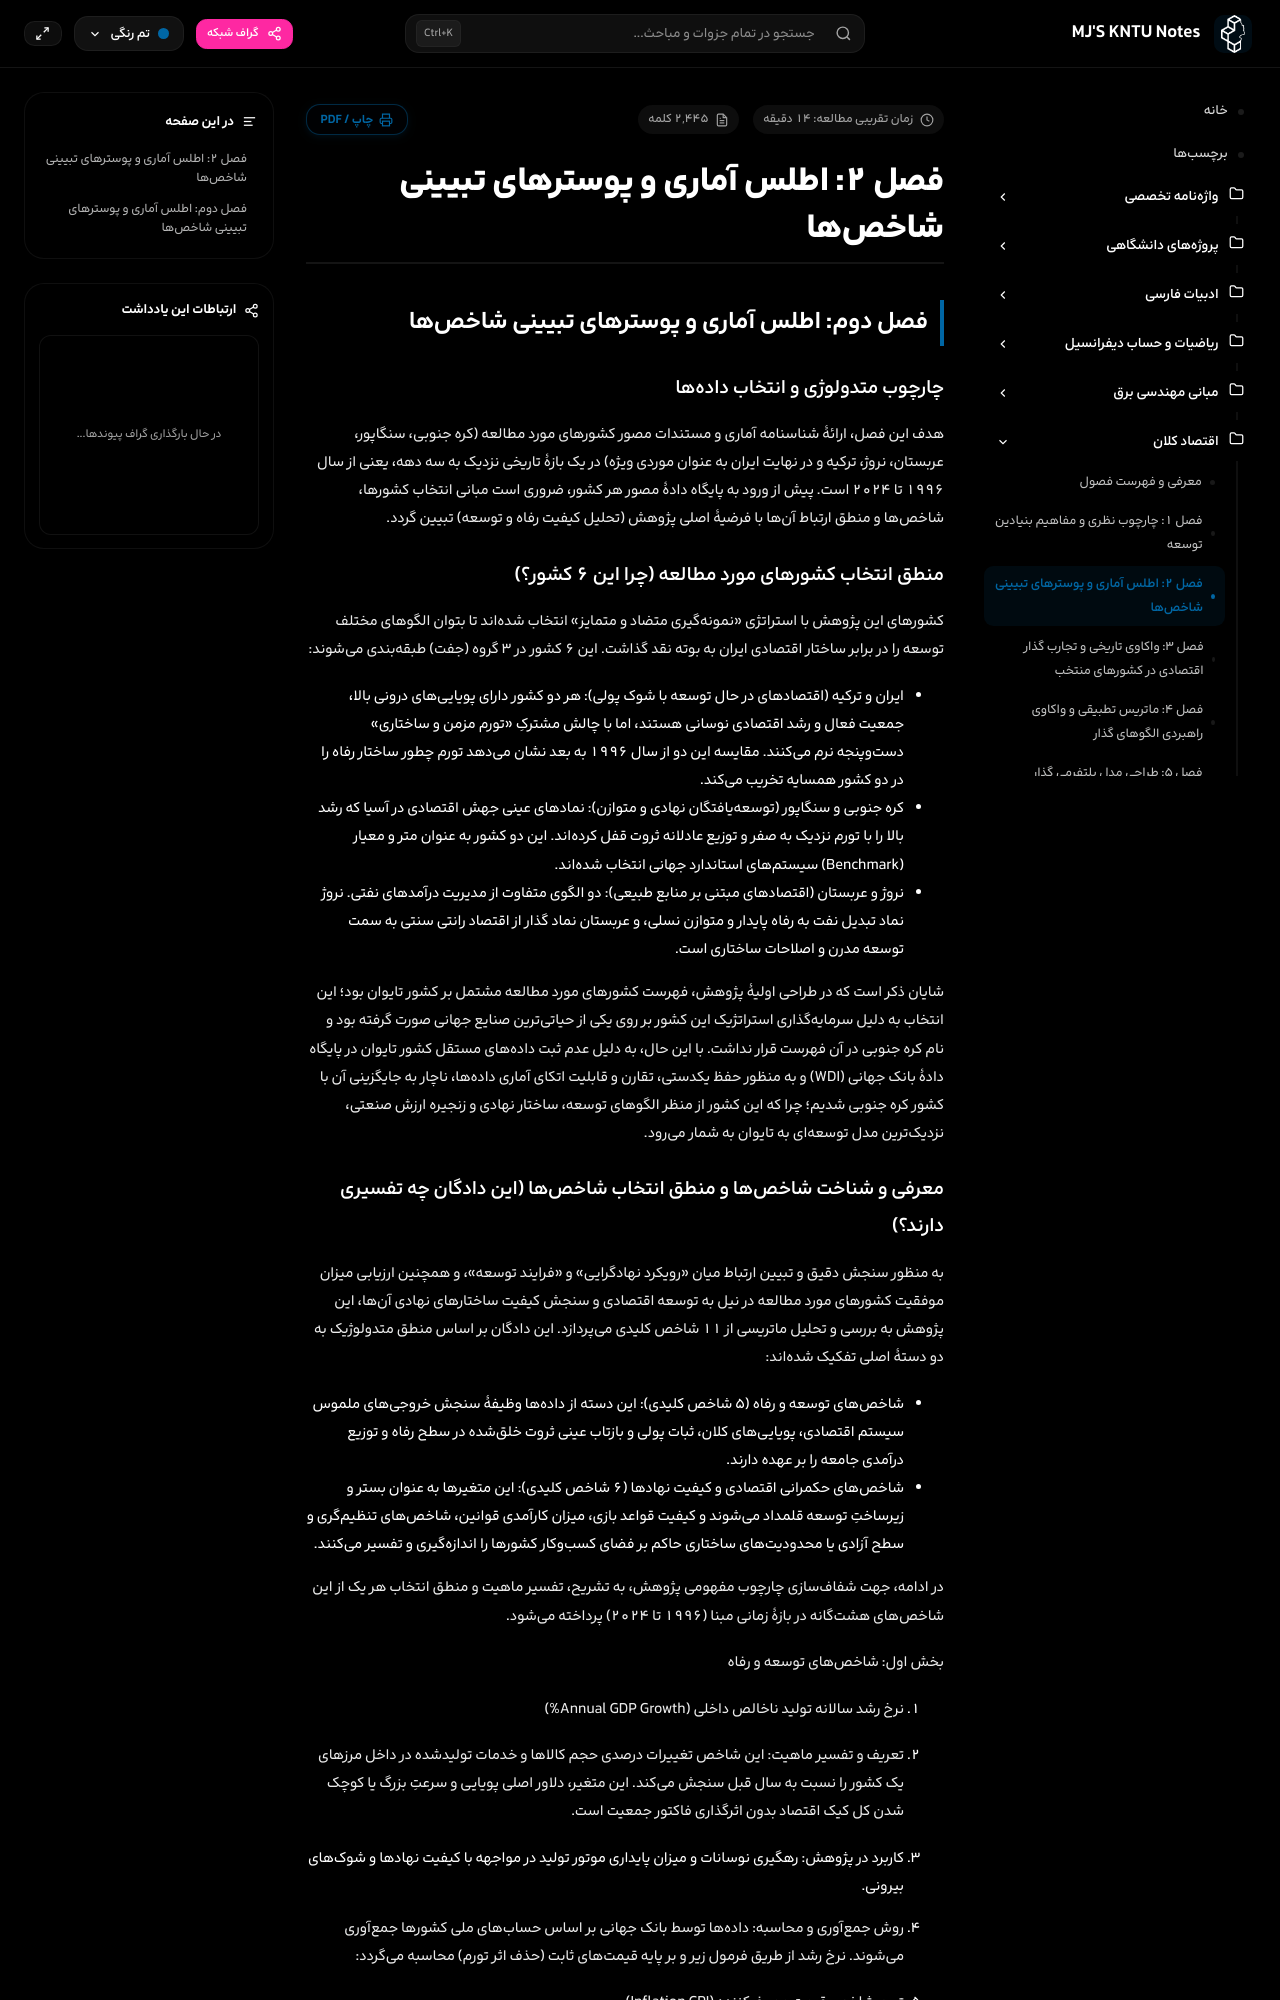

repository: mjb4khshi/KNTU · page: macroeconomics/فصل ۲ - اطلس آماری و پوسترهای تبیینی/index.html · generator: mkdocs

# فصل ۲: اطلس آماری و پوسترهای تبیینی شاخصها

## فصل دوم: اطلس آماری و پوسترهای تبیینی شاخصها

### چارچوب متدولوژی و انتخاب دادهها

هدف این فصل، ارائهٔ شناسنامه آماری و مستندات مصور کشورهای مورد مطالعه (کره جنوبی، سنگاپور، عربستان، نروژ، ترکیه و در نهایت ایران به عنوان موردی ویژه) در یک بازهٔ تاریخی نزدیک به سه دهه، یعنی از سال ۱۹۹۶ تا ۲۰۲۴ است. پیش از ورود به پایگاه دادهٔ مصور هر کشور، ضروری است مبانی انتخاب کشورها، شاخصها و منطق ارتباط آنها با فرضیهٔ اصلی پژوهش (تحلیل کیفیت رفاه و توسعه) تبیین گردد.

### منطق انتخاب کشورهای مورد مطالعه (چرا این ۶ کشور؟)

کشورهای این پژوهش با استراتژی «نمونهگیری متضاد و متمایز» انتخاب شدهاند تا بتوان الگوهای مختلف توسعه را در برابر ساختار اقتصادی ایران به بوته نقد گذاشت. این ۶ کشور در ۳ گروه (جفت) طبقهبندی میشوند:

- ایران و ترکیه (اقتصادهای در حال توسعه با شوک پولی): هر دو کشور دارای پویاییهای درونی بالا، جمعیت فعال و رشد اقتصادی نوسانی هستند، اما با چالش مشترکِ «تورم مزمن و ساختاری» دستوپنجه نرم میکنند. مقایسه این دو از سال ۱۹۹۶ به بعد نشان میدهد تورم چطور ساختار رفاه را در دو کشور همسایه تخریب میکند.
- کره جنوبی و سنگاپور (توسعهیافتگان نهادی و متوازن): نمادهای عینی جهش اقتصادی در آسیا که رشد بالا را با تورم نزدیک به صفر و توزیع عادلانه ثروت قفل کردهاند. این دو کشور به عنوان متر و معیار (Benchmark) سیستمهای استاندارد جهانی انتخاب شدهاند.
- نروژ و عربستان (اقتصادهای مبتنی بر منابع طبیعی): دو الگوی متفاوت از مدیریت درآمدهای نفتی. نروژ نماد تبدیل نفت به رفاه پایدار و متوازن نسلی، و عربستان نماد گذار از اقتصاد رانتی سنتی به سمت توسعه مدرن و اصلاحات ساختاری است.

شایان ذکر است که در طراحی اولیهٔ پژوهش، فهرست کشورهای مورد مطالعه مشتمل بر کشور تایوان بود؛ این انتخاب به دلیل سرمایهگذاری استراتژیک این کشور بر روی یکی از حیاتیترین صنایع جهانی صورت گرفته بود و نام کره جنوبی در آن فهرست قرار نداشت. با این حال، به دلیل عدم ثبت دادههای مستقل کشور تایوان در پایگاه دادهٔ بانک جهانی (WDI) و به منظور حفظ یکدستی، تقارن و قابلیت اتکای آماری دادهها، ناچار به جایگزینی آن با کشور کره جنوبی شدیم؛ چرا که این کشور از منظر الگوهای توسعه، ساختار نهادی و زنجیره ارزش صنعتی، نزدیکترین مدل توسعهای به تایوان به شمار میرود.
